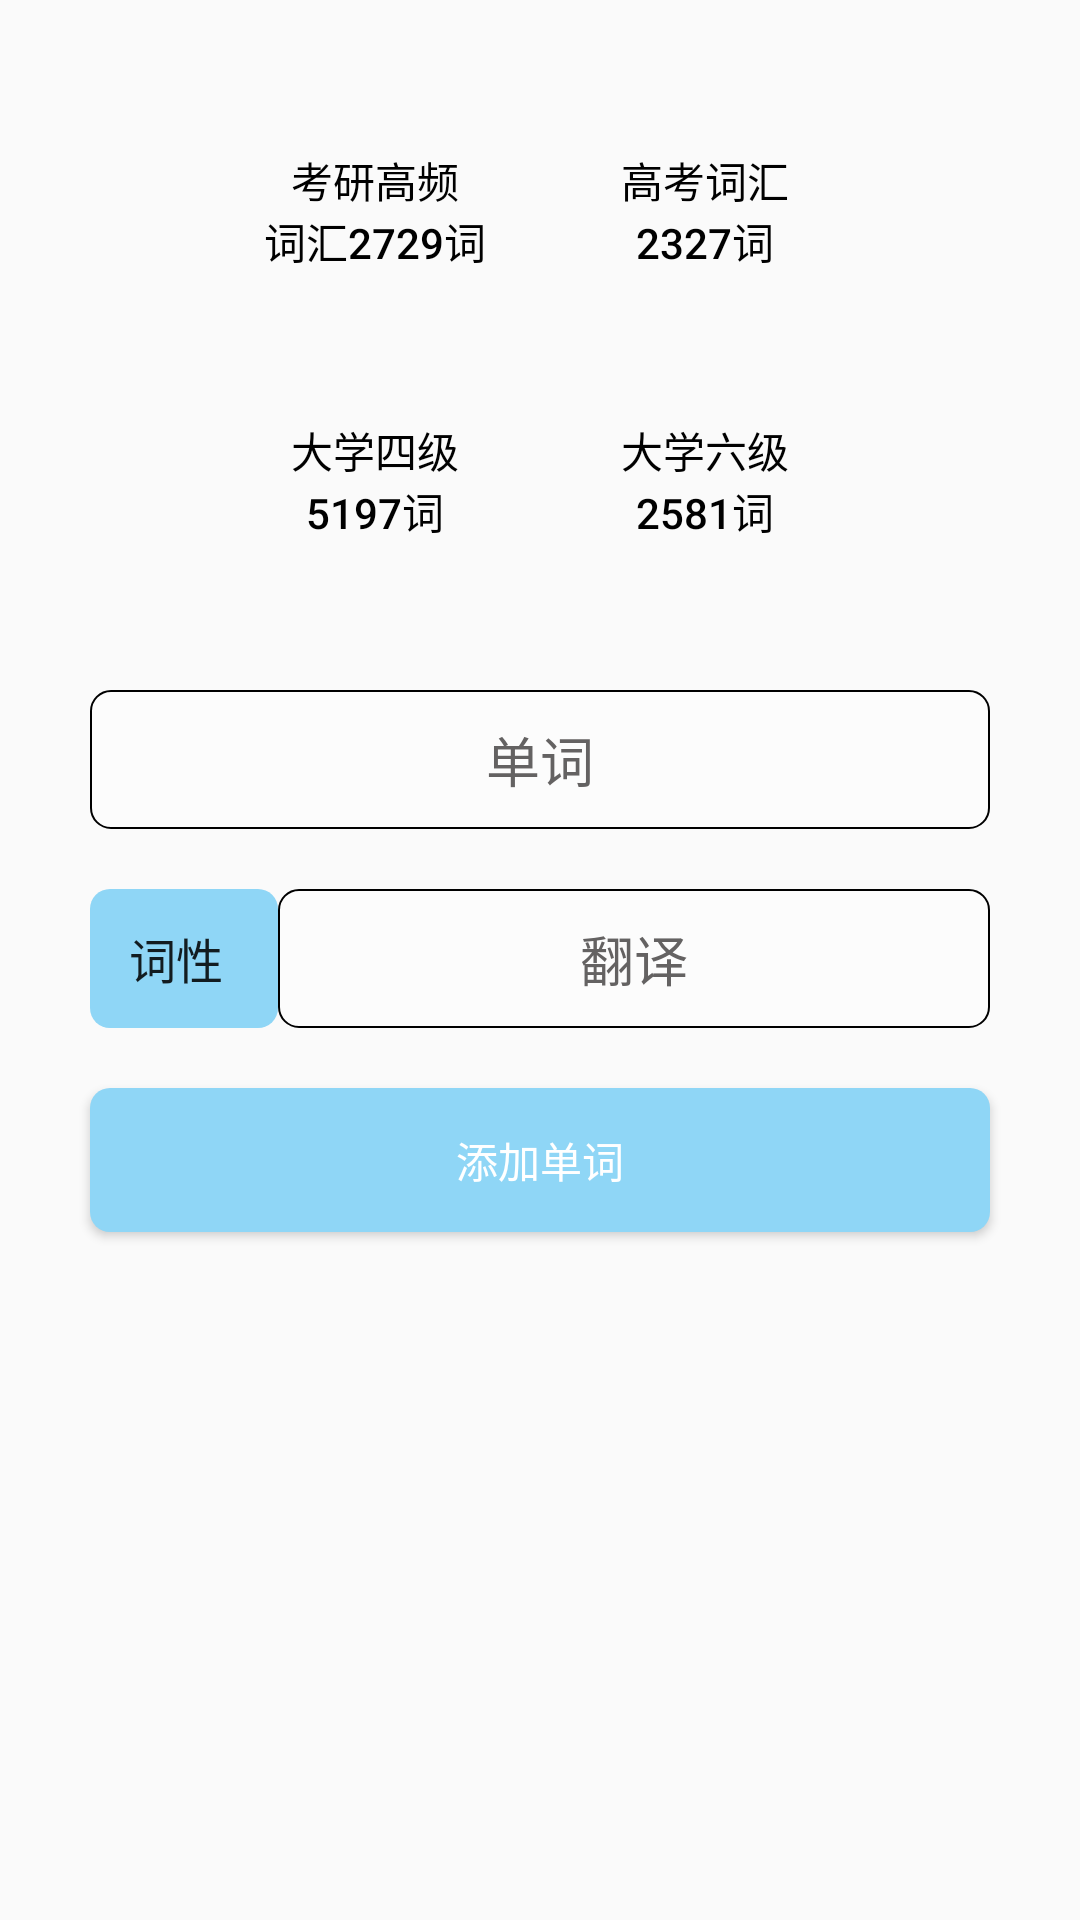

This screen was rendered from an Android layout file. Write that file and the resources it references.
<!-- AndroidManifest.xml: application theme Theme.QuanxueApp -->
<!-- res/layout/layout_addwords.xml -->
<?xml version="1.0" encoding="utf-8"?>
<LinearLayout xmlns:android="http://schemas.android.com/apk/res/android"
    android:layout_width="match_parent"
    android:layout_height="match_parent"
    android:orientation="vertical">

    <LinearLayout
        android:layout_width="match_parent"
        android:layout_height="wrap_content"
        android:layout_marginTop="30dp"
        android:gravity="center">

        <Button
            android:id="@+id/btn_mschool"
            android:layout_width="80dp"
            android:layout_height="80dp"
            android:background="@mipmap/img_book"
            android:text="@string/str_mshcool"
            android:textColor="@color/black" />

        <Button
            android:id="@+id/btn_hschool"
            android:layout_width="80dp"
            android:layout_height="80dp"
            android:layout_marginStart="30dp"
            android:background="@mipmap/img_book"
            android:text="@string/str_hshcool"
            android:layout_marginLeft="30dp"
            android:textColor="@color/black" />

    </LinearLayout>

    <LinearLayout
        android:layout_width="match_parent"
        android:layout_height="wrap_content"
        android:layout_marginTop="10dp"
        android:gravity="center">

        <Button
            android:id="@+id/btn_uni4"
            android:layout_width="80dp"
            android:layout_height="80dp"
            android:background="@mipmap/img_book"
            android:text="@string/str_uni4"
            android:textColor="@color/black"/>

        <Button
            android:id="@+id/btn_uni6"
            android:layout_width="80dp"
            android:layout_height="80dp"
            android:layout_marginStart="30dp"
            android:background="@mipmap/img_book"
            android:text="@string/str_uni6"
            android:layout_marginLeft="30dp"
            android:textColor="@color/black" />

    </LinearLayout>

    <EditText
        android:id="@+id/edit_english"
        android:layout_width="match_parent"
        android:layout_height="wrap_content"
        android:layout_marginLeft="30dp"
        android:layout_marginTop="30dp"
        android:layout_marginRight="30dp"
        android:background="@drawable/radiuborder"
        android:gravity="center"
        android:textColor="@color/black"
        android:textColorHint="@color/light_black"
        android:hint="@string/str_english"
        android:padding="10dp" />

    <LinearLayout
        android:layout_width="match_parent"
        android:layout_height="wrap_content"
        android:layout_marginLeft="30dp"
        android:layout_marginTop="20sp"
        android:layout_marginRight="30dp">

        <Spinner
            android:id="@+id/spinner_port"
            android:layout_width="wrap_content"
            android:layout_height="match_parent"
            android:background="@drawable/btn_shape"
            android:entries="@array/word_part"
            android:gravity="center" />

        <EditText
            android:id="@+id/edit_from"
            android:layout_width="match_parent"
            android:layout_height="wrap_content"
            android:hint="@string/str_chinese"
            android:textColor="@color/black"
            android:textColorHint="@color/light_black"
            android:background="@drawable/radiuborder"
            android:gravity="center"
            android:padding="10dp" />

    </LinearLayout>


    <Button
        android:id="@+id/btn_add"
        android:layout_width="match_parent"
        android:layout_height="wrap_content"
        android:layout_marginLeft="30dp"
        android:layout_marginTop="20sp"
        android:layout_marginRight="30dp"
        android:background="@drawable/btn_shape"
        android:text="@string/str_addwords"
        android:textColor="@color/white"/>

</LinearLayout>
<!-- resources referenced by this layout -->
<resources>
  <string-array name="word_part">
          <item>词性</item>
          <item>n.</item>
          <item>prep.</item>
          <item>adj.</item>
          <item>adv.</item>
          <item>num.</item>
          <item>v.</item>
          <item>vt.</item>
          <item>vi.</item>
          <item>pron.</item>
          <item>conj.</item>
          <item>int.</item>
          <item>art.</item>
      </string-array>
  <color name="black">#FF000000</color>
  <color name="light_black">#646262</color>
  <color name="white">#FFFFFFFF</color>
  <!-- drawable btn_shape (drawable) -->
  <?xml version="1.0" encoding="utf-8"?>
  <shape xmlns:android="http://schemas.android.com/apk/res/android">
  
      
      <solid android:color="@color/lightblue" />
  
      
  
  
  
  
      <corners
          android:bottomLeftRadius="20px"
          android:bottomRightRadius="20px"
          android:topLeftRadius="20px"
          android:topRightRadius="20px" />
      
      <padding
          android:bottom="5dp"
          android:left="5dp"
          android:right="5dp"
          android:top="5dp" />
  
  </shape>
  <!-- drawable radiuborder (drawable) -->
  <?xml version="1.0" encoding="utf-8"?>
  <shape xmlns:android="http://schemas.android.com/apk/res/android">
  
      
      <solid android:color="@color/lightgray" />
  
      
      <stroke
          android:width="2px"
          android:color="@color/black" />
      
      <corners
          android:bottomLeftRadius="20px"
          android:bottomRightRadius="20px"
          android:topLeftRadius="20px"
          android:topRightRadius="20px" />
      
      <padding
          android:bottom="5dp"
          android:left="5dp"
          android:right="5dp"
          android:top="5dp" />
  
  </shape>
  <string name="str_addwords">添加单词</string>
  <string name="str_chinese">翻译</string>
  <string name="str_english">单词</string>
  <string name="str_hshcool">高考词汇\n2327词</string>
  <string name="str_mshcool">考研高频\n词汇2729词</string>
  <string name="str_uni4">大学四级\n5197词</string>
  <string name="str_uni6">大学六级\n2581词</string>
  <style name="Theme.QuanxueApp" parent="Theme.MaterialComponents.DayNight.NoActionBar.Bridge">
          
          <item name="colorPrimary">@color/purple_500</item>
          <item name="colorPrimaryVariant">@color/purple_700</item>
          <item name="colorOnPrimary">@color/white</item>
          
          <item name="colorSecondary">@color/teal_200</item>
          <item name="colorSecondaryVariant">@color/teal_700</item>
          <item name="colorOnSecondary">@color/black</item>
          
          <item name="android:statusBarColor" tools:targetApi="l">?attr/colorPrimaryVariant</item>
          
      </style>
  <color name="lightblue">#8FD6F6</color>
  <color name="lightgray">#FCFCFC</color>
  <color name="purple_500">#FF6200EE</color>
  <color name="purple_700">#FF3700B3</color>
  <color name="teal_200">#FF03DAC5</color>
  <color name="teal_700">#FF018786</color>
</resources>
